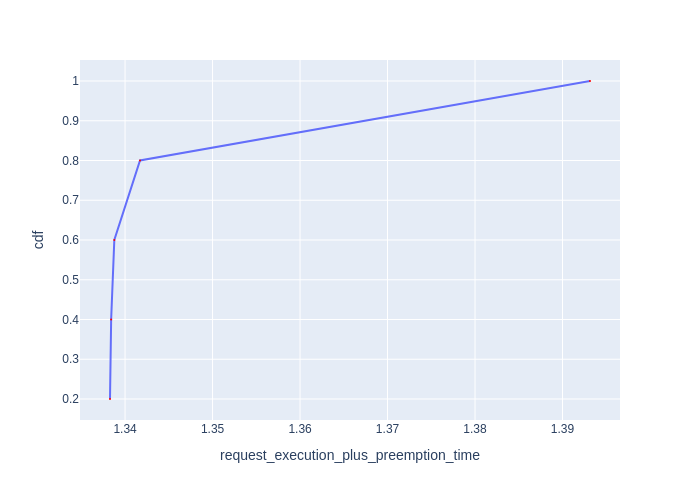

Data behind this chart, as committed beside it:
Request Id, request_execution_plus_preemption_time, cdf
0_4, 1.338, 0.2
0_1, 1.338, 0.4
0_2, 1.339, 0.6
0_3, 1.342, 0.8
0_0, 1.393, 1.0
